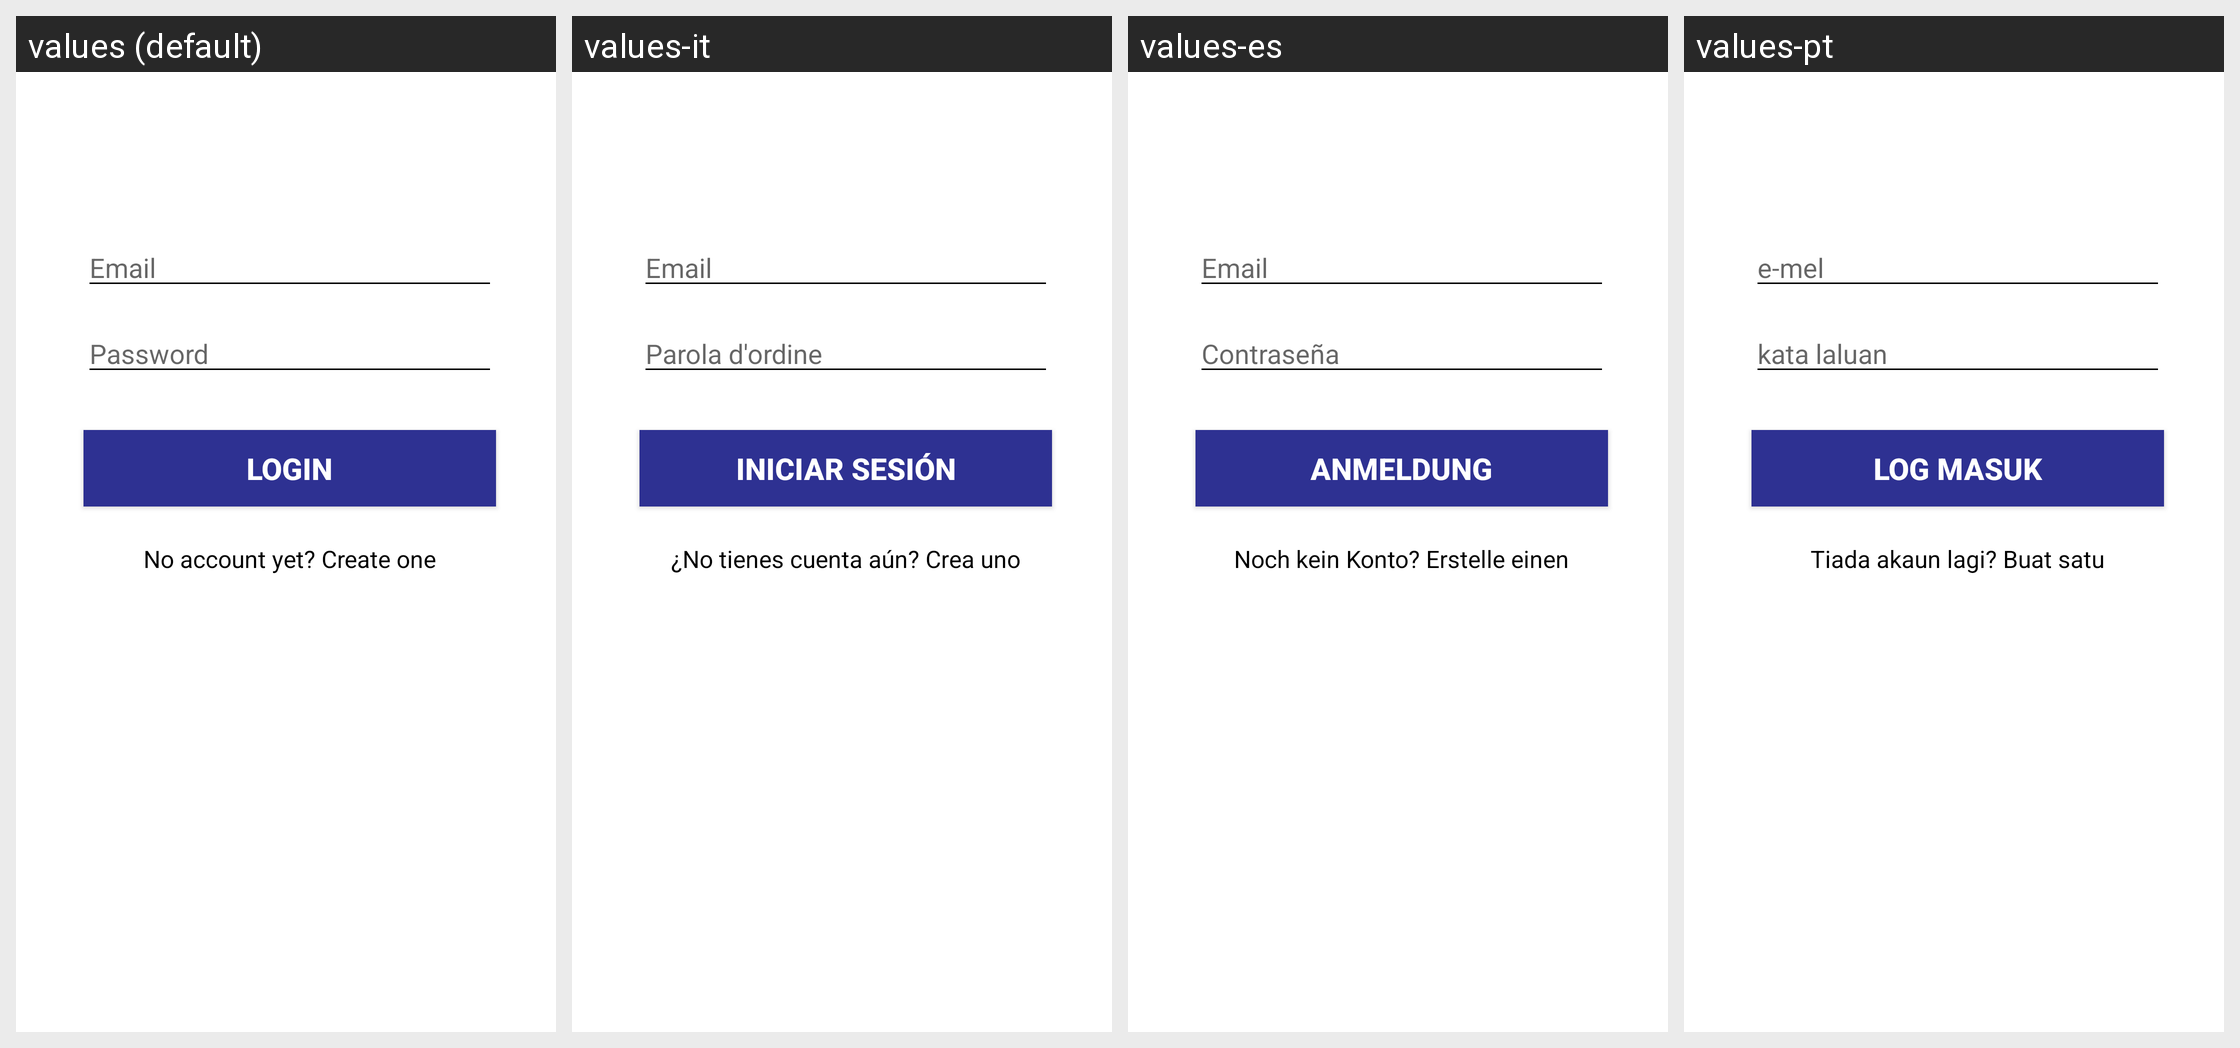

The same Android screen rendered under several of its app's locales, left to right. List the strings drawn on it with the default value and each locale's translation.
Android screen res/layout/activity_login.xml rendered under 4 locales, left to right: values (default), values-it, values-es, values-pt. Device: Nexus 5 (rendered at 1080×1920; each locale shown at half size, 540×960, under a caption strip naming it); theme AppTheme.
Other locales in the repository, not shown: values-ar, values-fr, values-ru, values-tl, values-tr, values-uk.
Strings drawn on this screen, with the default value and each locale's value (text and hints the layout hard-codes, and strings that could not be matched under every locale, appear in the picture but are not listed):

email
  values: Email
  values-it: Email
  values-es: Email
  values-pt: e-mel

password
  values: Password
  values-it: Parola d'ordine
  values-es: Contraseña
  values-pt: kata laluan

login
  values: Login
  values-it: Iniciar sesión
  values-es: Anmeldung
  values-pt: Log masuk

no_account
  values: No account yet? Create one
  values-it: ¿No tienes cuenta aún? Crea uno
  values-es: Noch kein Konto? Erstelle einen
  values-pt: Tiada akaun lagi? Buat satu
